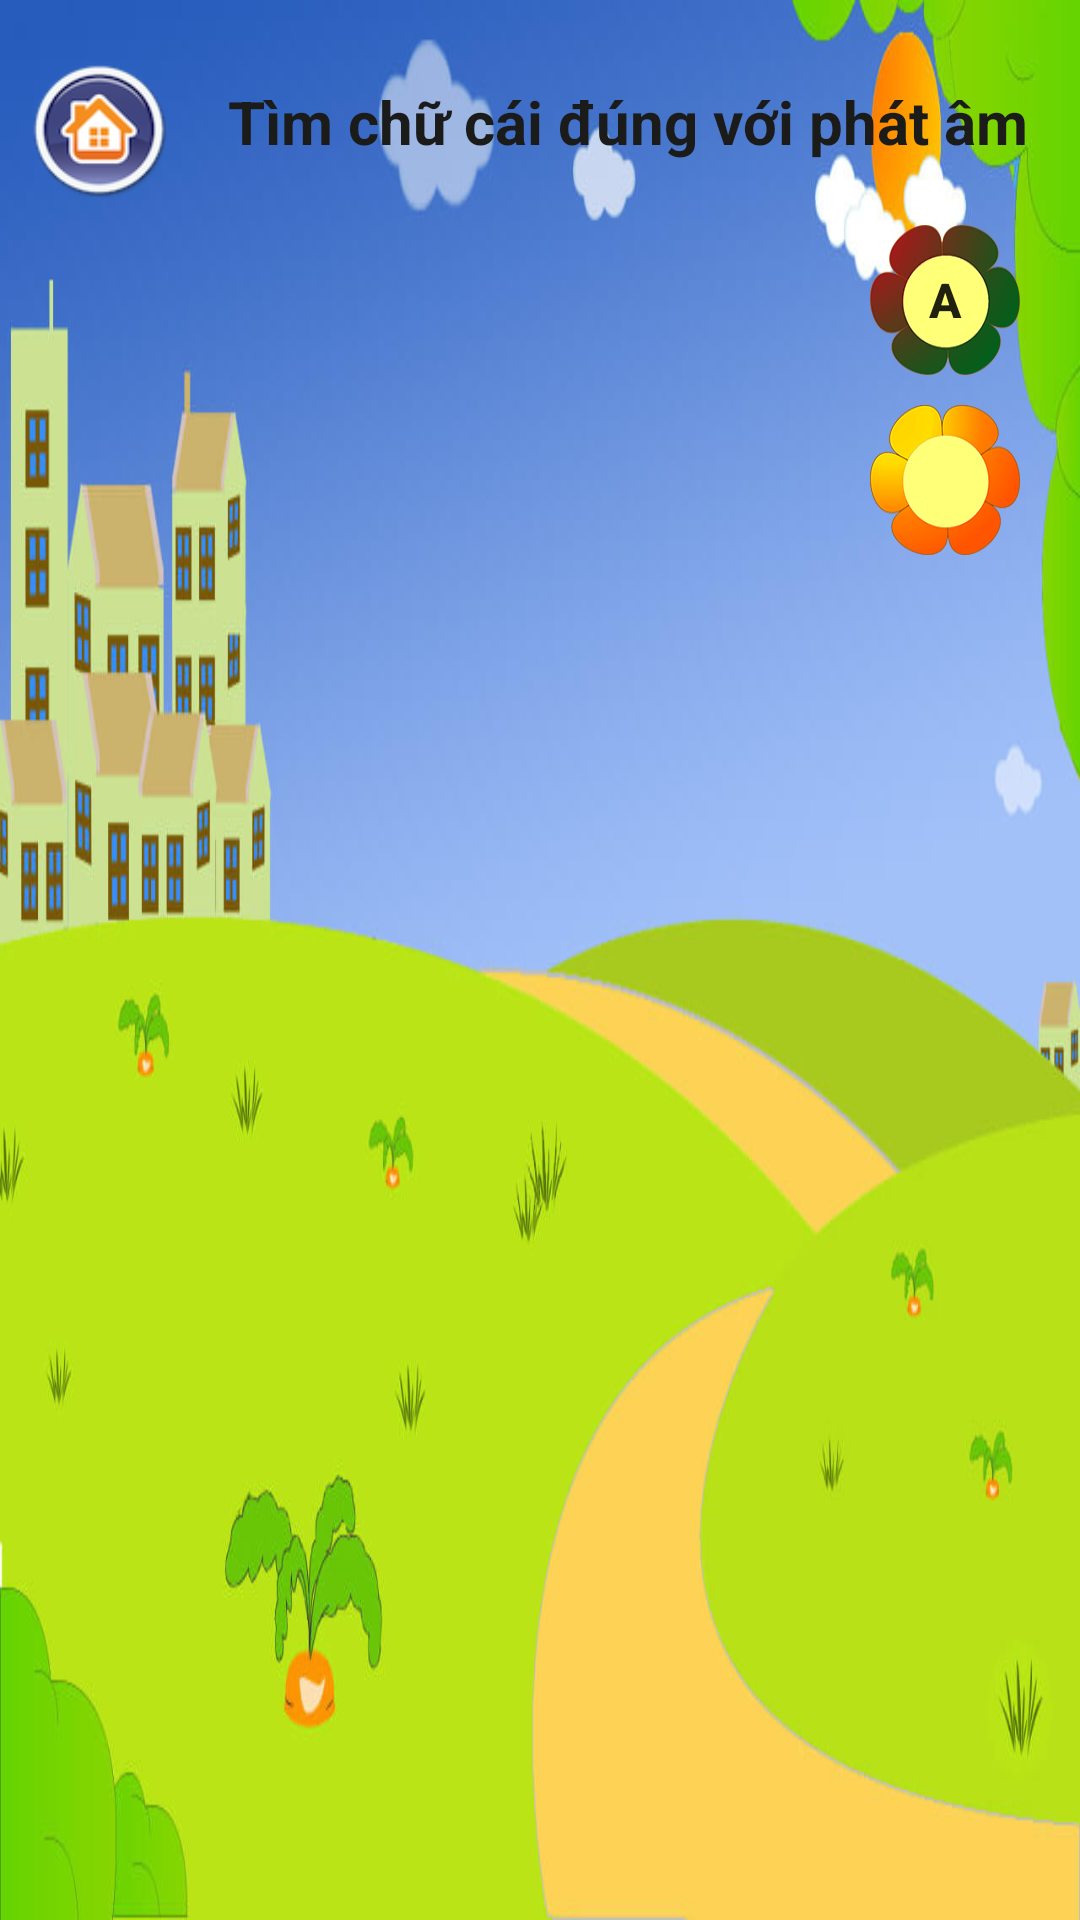

Here is an Android app screen rendered from its layout file. Give the layout XML and the strings, colors and styles it references.
<!-- AndroidManifest.xml: application theme AppTheme -->
<!-- res/layout/fragment_doan_chu.xml -->
<RelativeLayout xmlns:android="http://schemas.android.com/apk/res/android"
    xmlns:tools="http://schemas.android.com/tools"
    android:layout_width="match_parent"
    android:layout_height="match_parent"
    android:background="@drawable/backnen"
    tools:context="com.hoaiutc95.fragment_menu.DoanChuFragment">
    <android.support.v7.widget.Toolbar
        android:id="@+id/toolbar"
        android:layout_width="match_parent"
        android:layout_height="10dp">

    </android.support.v7.widget.Toolbar>
    <RelativeLayout
        android:id="@+id/llContent"
        android:layout_width="match_parent"
        android:layout_height="match_parent">
    </RelativeLayout>

    <Button
        android:id="@+id/btnBack"
        android:layout_below="@+id/toolbar"
        android:background="@drawable/button_click"
        android:layout_width="50dp"
        android:layout_height="50dp"
        android:layout_margin="8dp"
        />

    <TextView
        android:layout_width="wrap_content"
        android:layout_toRightOf="@+id/btnBack"
        android:layout_alignBaseline="@+id/btnBack"
        android:text="@string/_text"
        android:layout_marginLeft="10dp"
        android:textSize="20sp"
        android:textColor="#1b1b19"
        android:textStyle="bold"
        android:layout_height="wrap_content" />

    <Button
        android:id="@+id/btnDapAn"
        android:layout_width="50dp"
        android:background="@drawable/btn_hoa_dapan"
        android:layout_marginTop="75dp"
        android:layout_marginRight="20dp"
        android:textStyle="bold"
        android:textSize="16sp"
        android:text="A"
        android:layout_alignParentRight="true"
        android:layout_height="50dp" />
    <Button
        android:id="@+id/btnScorce"
        android:layout_width="50dp"
        android:textStyle="bold"
        android:background="@drawable/ic_hoa_do"
        android:layout_marginTop="10dp"
        android:layout_below="@+id/btnDapAn"
        android:layout_marginRight="20dp"
        android:layout_alignParentRight="true"
        android:layout_height="50dp" />

</RelativeLayout>
<!-- resources referenced by this layout -->
<resources>
  <!-- drawable backnen: jpg bitmap (drawable, 49853 bytes) -->
  <!-- drawable btn_hoa_dapan (drawable) -->
  <?xml version="1.0" encoding="utf-8"?>
  <selector xmlns:android="http://schemas.android.com/apk/res/android">
      <item android:drawable="@drawable/ic_hoa_xanh_press"  android:state_pressed="true" />
      <item android:drawable="@drawable/ic_hoa_xanh"  />
  </selector>
  <!-- drawable button_click (drawable) -->
  <?xml version="1.0" encoding="utf-8"?>
  <selector xmlns:android="http://schemas.android.com/apk/res/android">
  <item  android:state_enabled="true" android:state_pressed="true" android:drawable="@drawable/btn_home_press"></item>
      <item  android:state_enabled="true" android:drawable="@drawable/btn_home"></item>
  </selector>
  <!-- drawable ic_hoa_do: png bitmap (drawable, 5779 bytes) -->
  <string name="_text">Tìm chữ cái đúng với phát âm</string>
  <style name="AppTheme" parent="Theme.AppCompat.Light.DarkActionBar">
          <item name="colorPrimary">@color/colorPrimary</item>
          <item name="colorPrimaryDark">@color/colorPrimaryDark</item>
          <item name="colorAccent">@color/colorAccent</item>
      </style>
  <!-- drawable ic_hoa_xanh_press: png bitmap (drawable, 7773 bytes) -->
  <!-- drawable ic_hoa_xanh: png bitmap (drawable, 6486 bytes) -->
  <!-- drawable btn_home_press: png bitmap (drawable, 9916 bytes) -->
  <!-- drawable btn_home: png bitmap (drawable, 11922 bytes) -->
  <color name="colorPrimary">#3F51B5</color>
  <color name="colorPrimaryDark">#303F9F</color>
  <color name="colorAccent">#dafd3474</color>
</resources>
